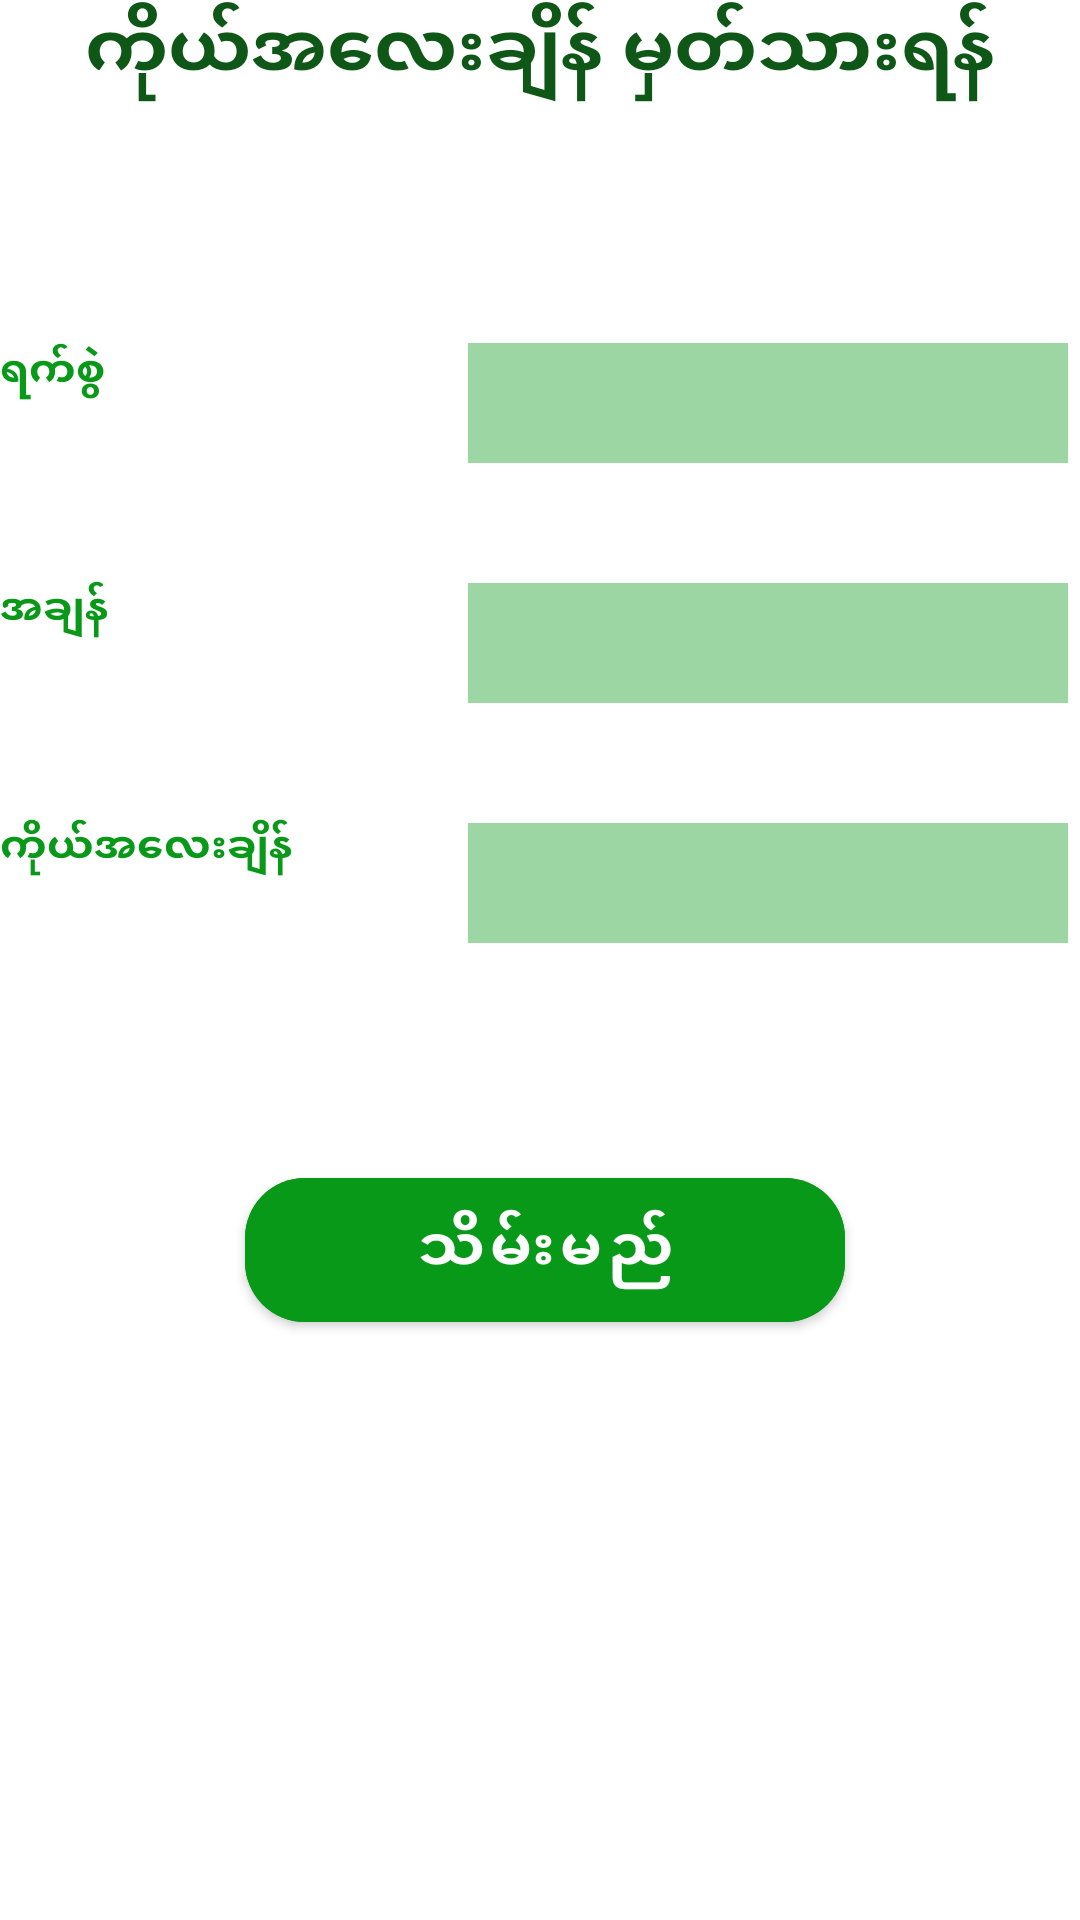

Produce the Android XML layout that renders to this screen, including the resource entries it uses.
<!-- AndroidManifest.xml: application theme AppTheme -->
<!-- res/layout/activity_weight.xml -->
<?xml version="1.0" encoding="utf-8"?>
<androidx.constraintlayout.widget.ConstraintLayout xmlns:android="http://schemas.android.com/apk/res/android"
    xmlns:app="http://schemas.android.com/apk/res-auto"
    xmlns:tools="http://schemas.android.com/tools"
    android:layout_width="match_parent"
    android:layout_height="match_parent"
    tools:context=".Activity.WeightActi"
    android:layout_margin="10dp">

    <TextView

        android:id="@+id/textView21"
        android:layout_width="wrap_content"
        android:layout_height="wrap_content"
        android:text="ကိုယ်အလေးချိန် မှတ်သားရန်"
        android:textColor="#0F5717"
        android:textSize="25sp"
        android:textStyle="bold"
        app:layout_constraintEnd_toEndOf="parent"
        app:layout_constraintStart_toStartOf="parent"
        app:layout_constraintTop_toTopOf="parent" />

    <EditText
        android:id="@+id/edtwdate"
        android:layout_width="200dp"
        android:layout_height="40dp"
        android:layout_marginTop="80dp"
        android:layout_marginEnd="4dp"
        android:background="#66099918"
        android:editable="false"
        android:focusable="false"
        android:textAlignment="center"
        app:layout_constraintEnd_toEndOf="parent"
        app:layout_constraintTop_toBottomOf="@+id/textView21" />

    <EditText
        android:id="@+id/edtwtime"
        android:layout_width="200dp"
        android:layout_height="40dp"
        android:layout_marginTop="40dp"
        android:layout_marginEnd="4dp"
        android:background="#66099918"
        android:editable="false"
        android:focusable="false"
        android:textAlignment="center"
        app:layout_constraintEnd_toEndOf="parent"
        app:layout_constraintTop_toBottomOf="@+id/edtwdate" />

    <EditText
        android:id="@+id/edtwweight"
        android:layout_width="200dp"
        android:layout_height="40dp"
        android:layout_marginTop="40dp"
        android:layout_marginEnd="4dp"
        android:background="#66099918"
        android:textAlignment="center"
        app:layout_constraintEnd_toEndOf="parent"
        app:layout_constraintTop_toBottomOf="@+id/edtwtime" />

    <TextView
        android:id="@+id/textView27"
        android:layout_width="wrap_content"
        android:layout_height="wrap_content"
        android:layout_marginTop="80dp"
        android:text="ရက်စွဲ"
        android:textColor="#099918"
        android:textStyle="bold"
        app:layout_constraintEnd_toStartOf="@+id/edtwdate"
        app:layout_constraintHorizontal_bias="0.0"
        app:layout_constraintStart_toStartOf="parent"
        app:layout_constraintTop_toBottomOf="@+id/textView21" />

    <TextView
        android:id="@+id/textView28"
        android:layout_width="wrap_content"
        android:layout_height="wrap_content"
        android:layout_marginTop="60dp"
        android:text="အချန်"
        android:textColor="#099918"
        android:textStyle="bold"
        app:layout_constraintEnd_toStartOf="@+id/edtwtime"
        app:layout_constraintHorizontal_bias="0.0"
        app:layout_constraintStart_toStartOf="parent"
        app:layout_constraintTop_toBottomOf="@+id/textView27" />

    <com.google.android.material.button.MaterialButton
        android:id="@+id/btbsaveWeight"
        android:layout_width="200dp"
        android:layout_height="60dp"
        android:backgroundTint="#099918"
        android:text="သိမ်းမည်"
        android:textSize="20sp"
        android:textStyle="bold"
        app:cornerRadius="20dp"
        app:layout_constraintBottom_toBottomOf="parent"
        app:layout_constraintEnd_toEndOf="parent"
        app:layout_constraintHorizontal_bias="0.51"
        app:layout_constraintStart_toStartOf="parent"
        app:layout_constraintTop_toBottomOf="@+id/edtwweight"
        app:layout_constraintVertical_bias="0.272" />

    <TextView
        android:id="@+id/textView30"
        android:layout_width="wrap_content"
        android:layout_height="wrap_content"
        android:layout_marginTop="60dp"
        android:text="ကိုယ်အလေးချိန်"
        android:textColor="#099918"
        android:textStyle="bold"
        app:layout_constraintEnd_toStartOf="@+id/edtwweight"
        app:layout_constraintHorizontal_bias="0.0"
        app:layout_constraintStart_toStartOf="parent"
        app:layout_constraintTop_toBottomOf="@+id/textView28" />

</androidx.constraintlayout.widget.ConstraintLayout>
<!-- resources referenced by this layout -->
<resources>
  <style name="AppTheme" parent="Theme.MaterialComponents.Light.DarkActionBar">
          
          <item name="colorPrimary">#3279C4</item>
          <item name="colorPrimaryDark">#3279C4</item>
          <item name="colorAccent">#3279C4</item>
      </style>
</resources>
